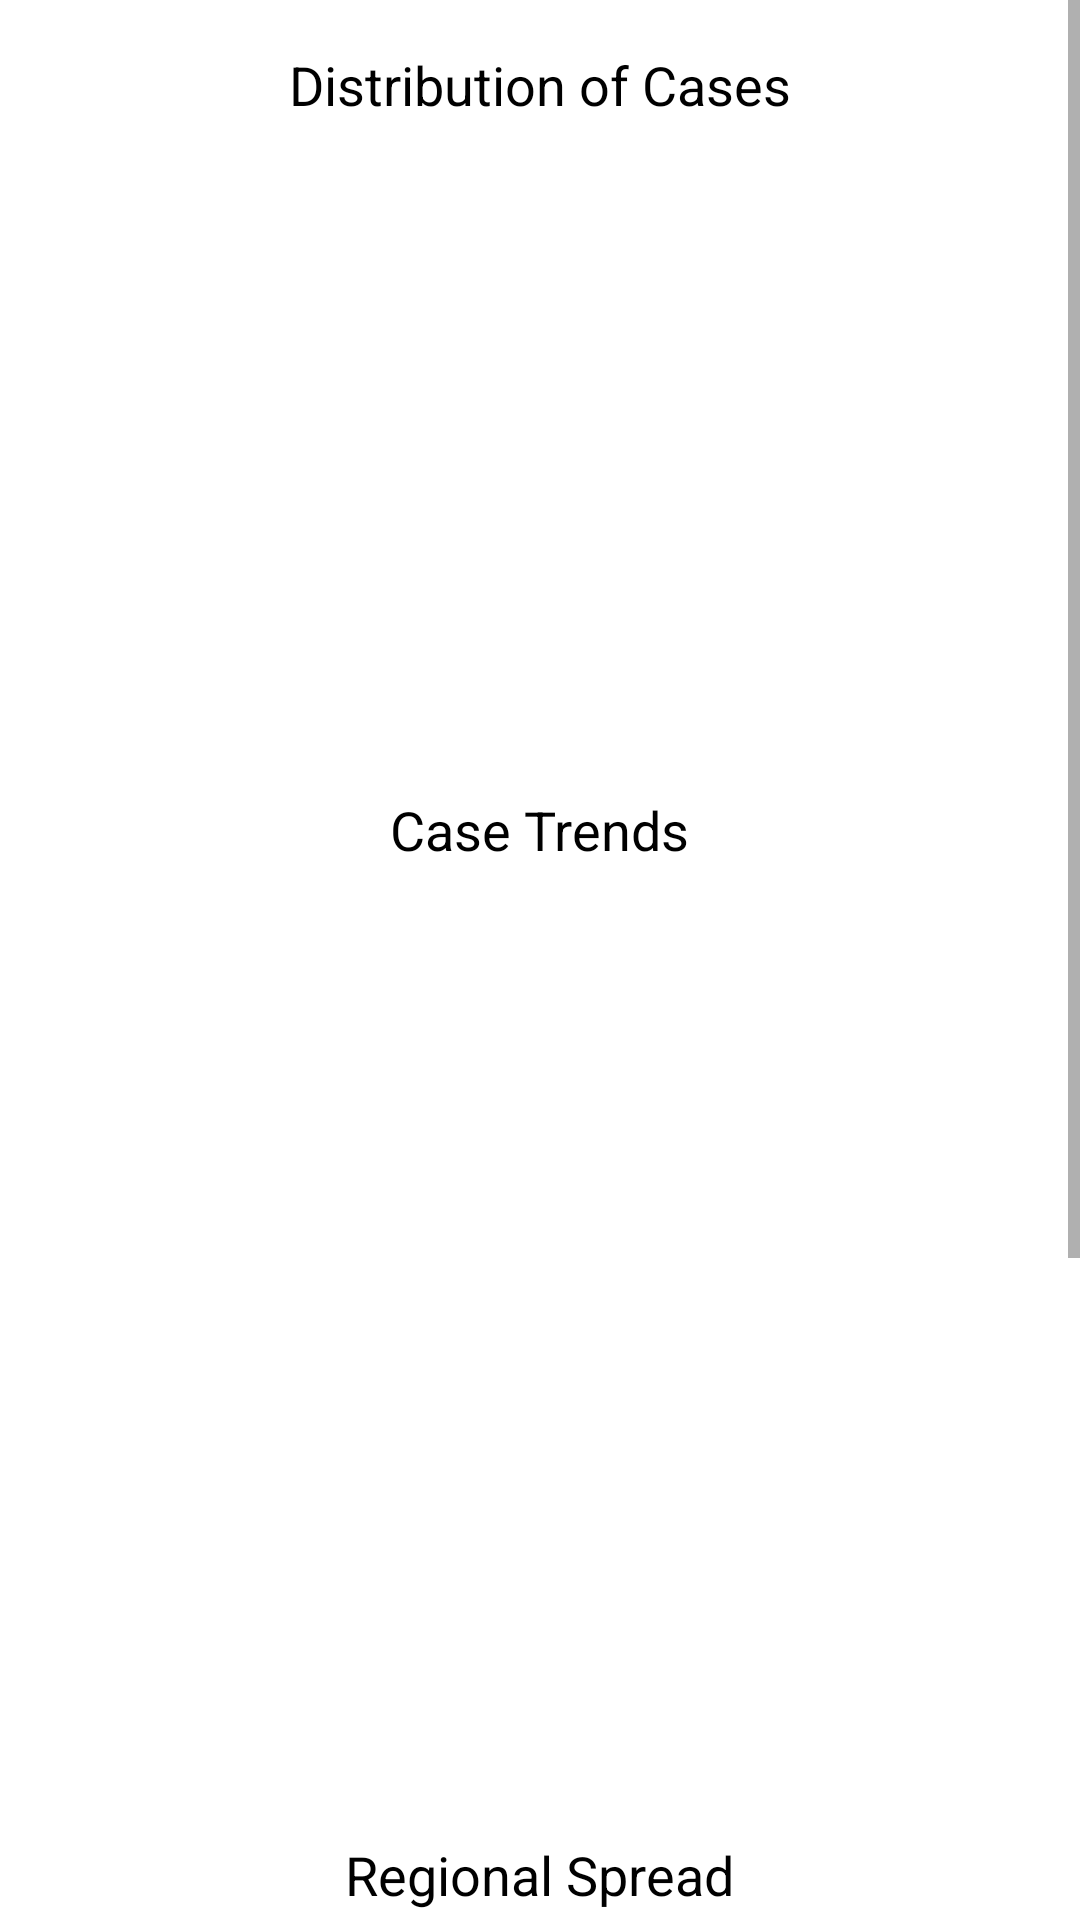

Here is an Android app screen rendered from its layout file. Give the layout XML and the strings, colors and styles it references.
<!-- AndroidManifest.xml: application theme Theme.Eagleeye -->
<!-- res/layout/chart_fragment.xml -->
<ScrollView xmlns:android="http://schemas.android.com/apk/res/android"
    android:layout_width="match_parent"
    android:layout_height="match_parent"
    android:background="@android:color/white"
    >

    <LinearLayout
        android:layout_width="match_parent"
        android:layout_height="wrap_content"
        android:orientation="vertical"
        android:padding="16dp"
        android:gravity="center">

        <TextView
            android:layout_width="wrap_content"
            android:layout_height="wrap_content"
            android:text="Distribution of Cases"
            android:textSize="18sp"
            android:textColor="@android:color/black"
            android:layout_marginBottom="8dp" />

        <ImageView
            android:id="@+id/imageView"
            android:layout_width="match_parent"
            android:layout_height="200dp"
            android:scaleType="centerCrop"
            android:layout_marginBottom="16dp" />

        <TextView
            android:layout_width="wrap_content"
            android:layout_height="wrap_content"
            android:text="Case Trends"
            android:textSize="18sp"
            android:textColor="@android:color/black"
            android:layout_marginBottom="8dp" />

        <ImageView
            android:id="@+id/imageView1"
            android:layout_width="match_parent"
            android:layout_height="300dp"
            android:scaleType="fitCenter"
            android:layout_marginBottom="16dp" />

        <TextView
            android:layout_width="wrap_content"
            android:layout_height="wrap_content"
            android:text="Regional Spread"
            android:textSize="18sp"
            android:textColor="@android:color/black"
            android:layout_marginBottom="8dp" />

        <ImageView
            android:id="@+id/imageView2"
            android:layout_width="match_parent"
            android:layout_height="300dp"
            android:scaleType="fitXY"
            android:layout_marginBottom="16dp" />

    </LinearLayout>
</ScrollView>
<!-- resources referenced by this layout -->
<resources>
  <style name="Theme.Eagleeye" parent="Theme.MaterialComponents.DayNight.NoActionBar">
          
  
  
  
          
  
  
  
  
  
          
      </style>
</resources>
